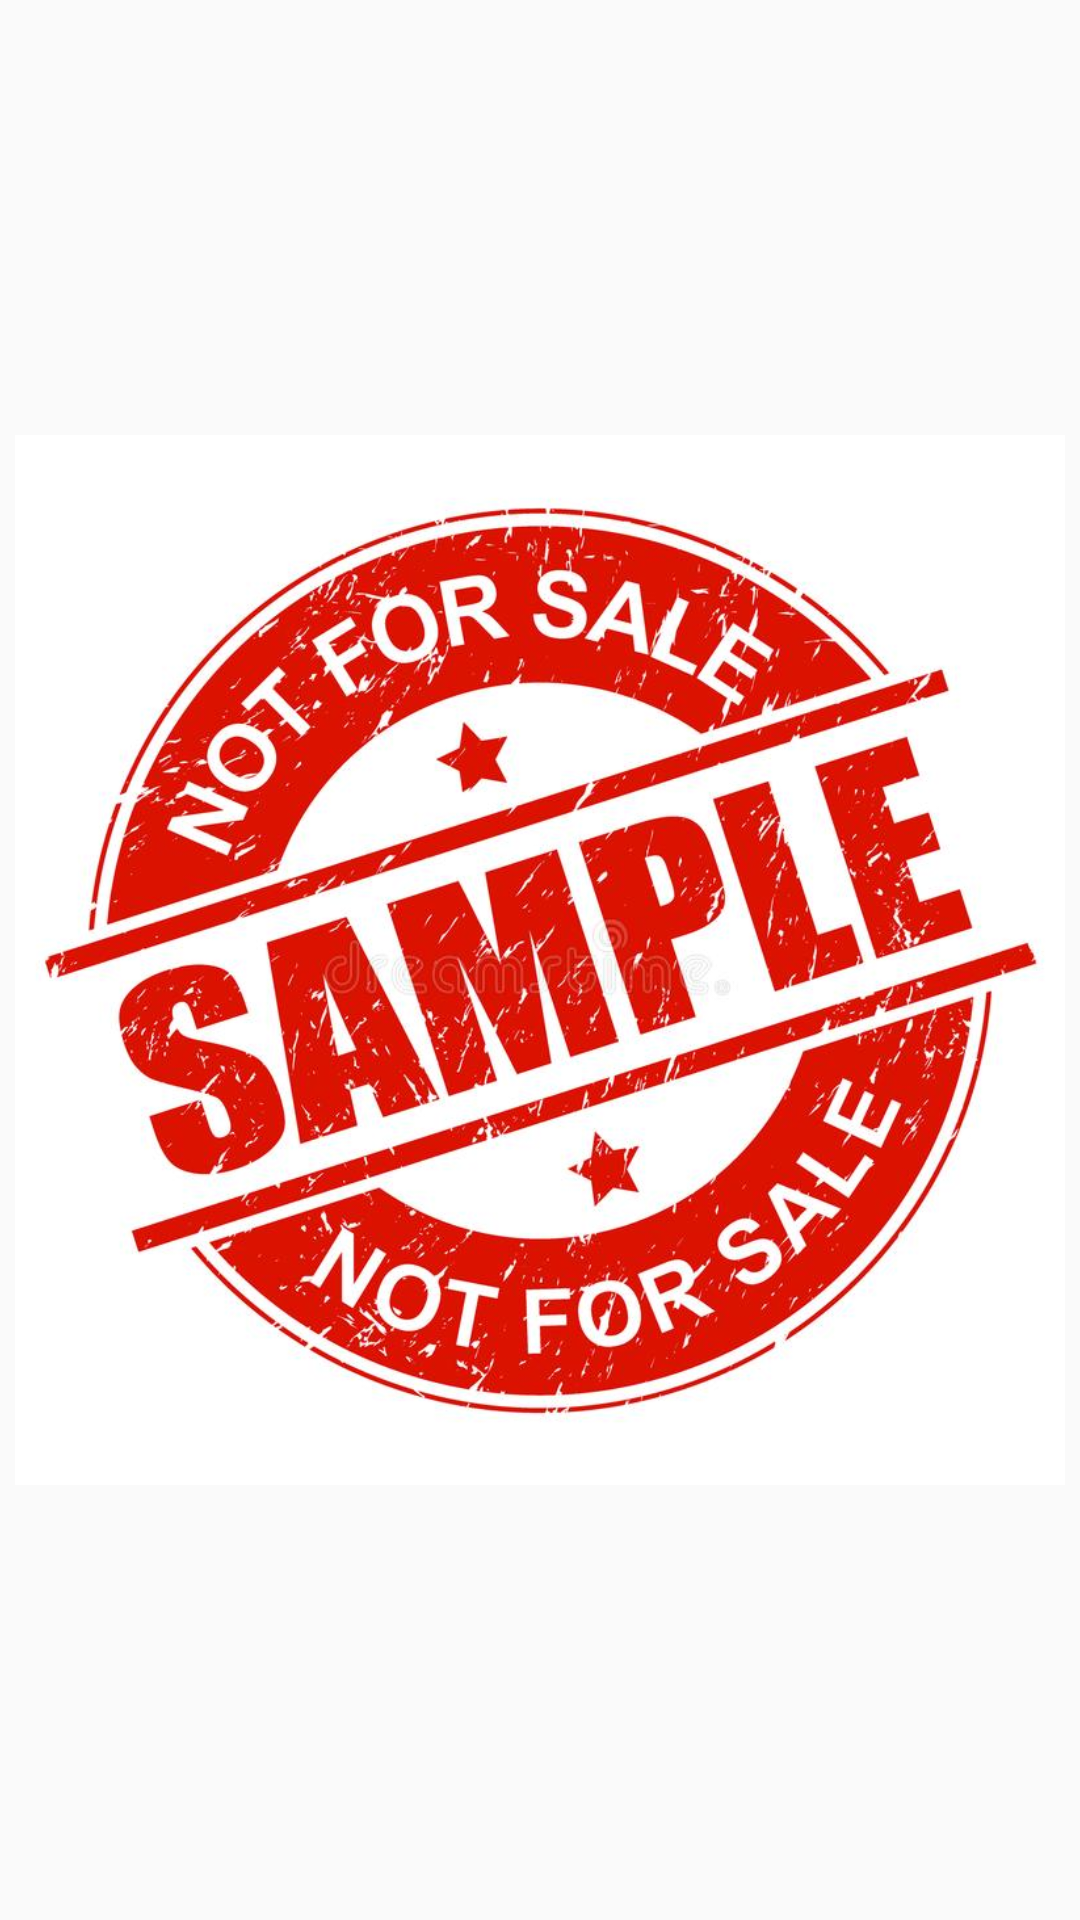

Produce the Android XML layout that renders to this screen, including the resource entries it uses.
<!-- AndroidManifest.xml: application theme AppTheme -->
<!-- res/layout/activity_second_ani.xml -->
<LinearLayout xmlns:android="http://schemas.android.com/apk/res/android"
    android:layout_width="match_parent"
    android:layout_height="match_parent"
    android:orientation="vertical"
    android:padding="5dp" >

    <ImageView
        android:id="@+id/start_ani"
        android:layout_width="match_parent"
        android:layout_height="match_parent"
        android:src="@drawable/round_sample"/>

</LinearLayout>
<!-- resources referenced by this layout -->
<resources>
  <!-- drawable round_sample: jpg bitmap (drawable-xxhdpi, 99592 bytes) -->
  <style name="AppTheme" parent="Theme.AppCompat.Light.DarkActionBar">
          
          <item name="colorPrimary">@color/colorPrimary</item>
          <item name="colorPrimaryDark">@color/colorPrimaryDark</item>
          <item name="colorAccent">@color/colorAccent</item>
      </style>
  <color name="colorPrimary">#6200EE</color>
  <color name="colorPrimaryDark">#3700B3</color>
  <color name="colorAccent">#03DAC5</color>
</resources>
